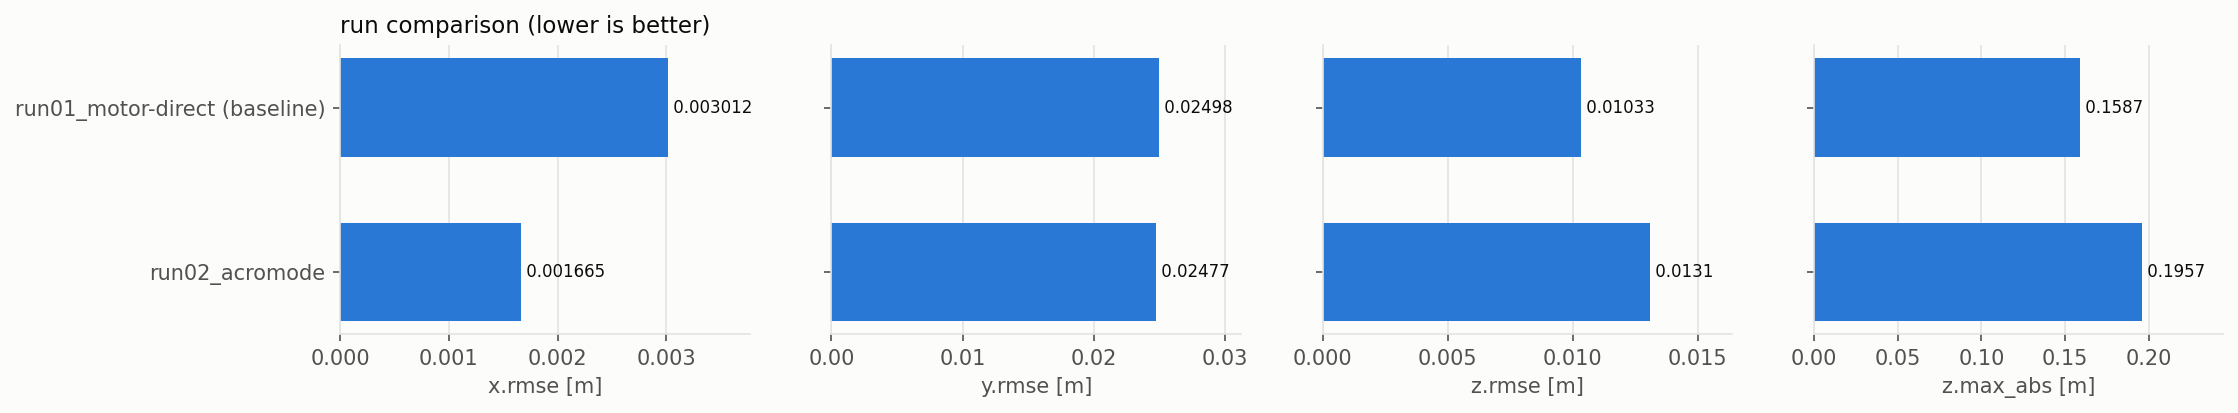

Source data for this figure (header and first rows):
run_id, what_changed, baseline, significant, verdict, x.rmse, y.rmse, z.rmse, z.max_abs, z.settled_at
2026-10-25_run01_motor-direct, old pipeline: sim_node sets 4 motors fro…, True, True, baseline: steady 1.4 mm/axis; start tran…, 0.003012, 0.02498, 0.01033, 0.1587, 0.89
2026-10-25_run02_acromode, AcroMode: converter -> TRPYCommand -> Ac…, False, True, same steady state as baseline; z startup…, 0.001665, 0.02477, 0.0131, 0.1957, 0.89
